The GitHub repository ZEROBZ3RT/RModel contains a labelled image folder "dataset_split" with 2 categories: plastic, vidrio. Examples follow, each with its label.

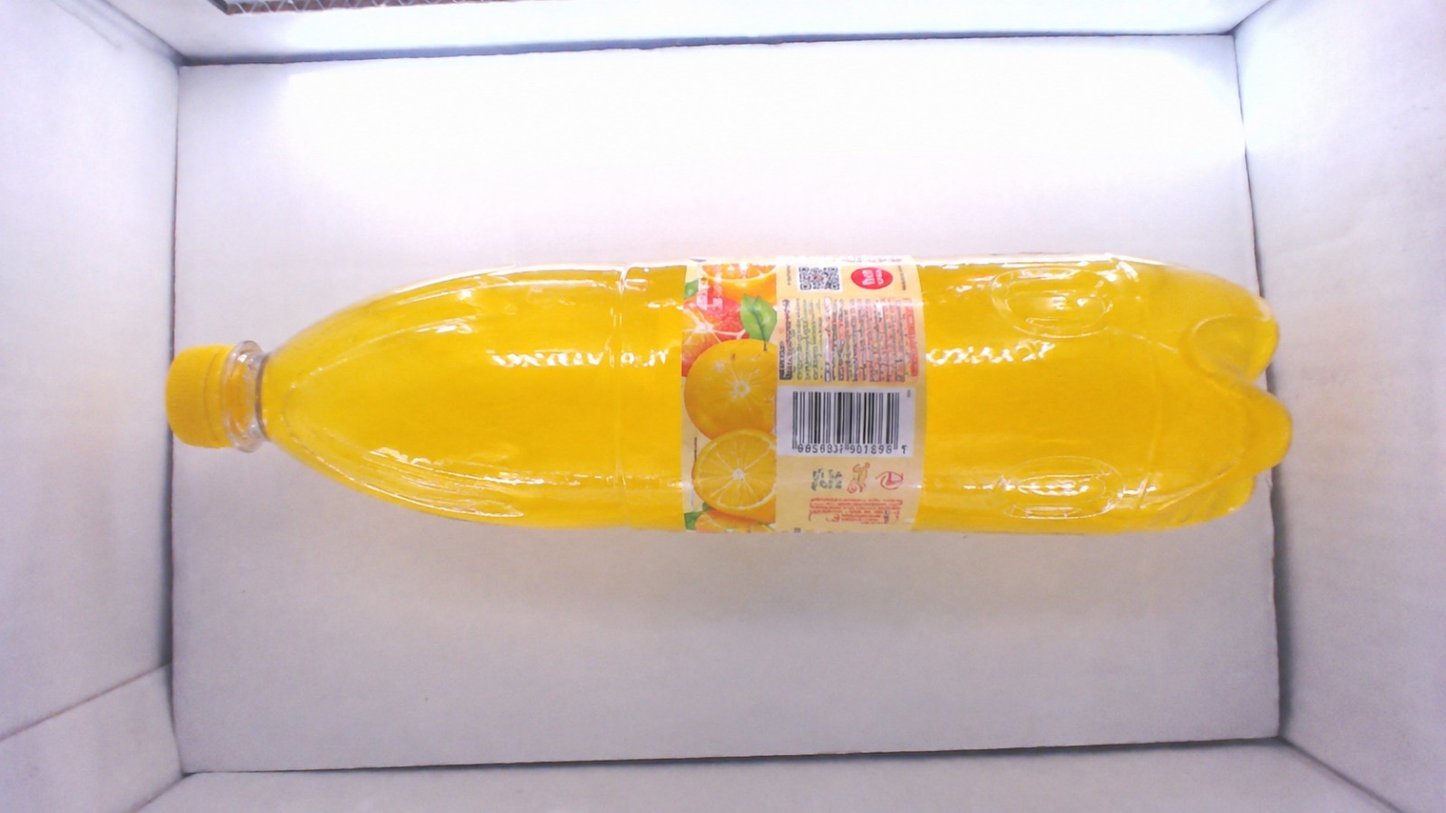
Label: plastic

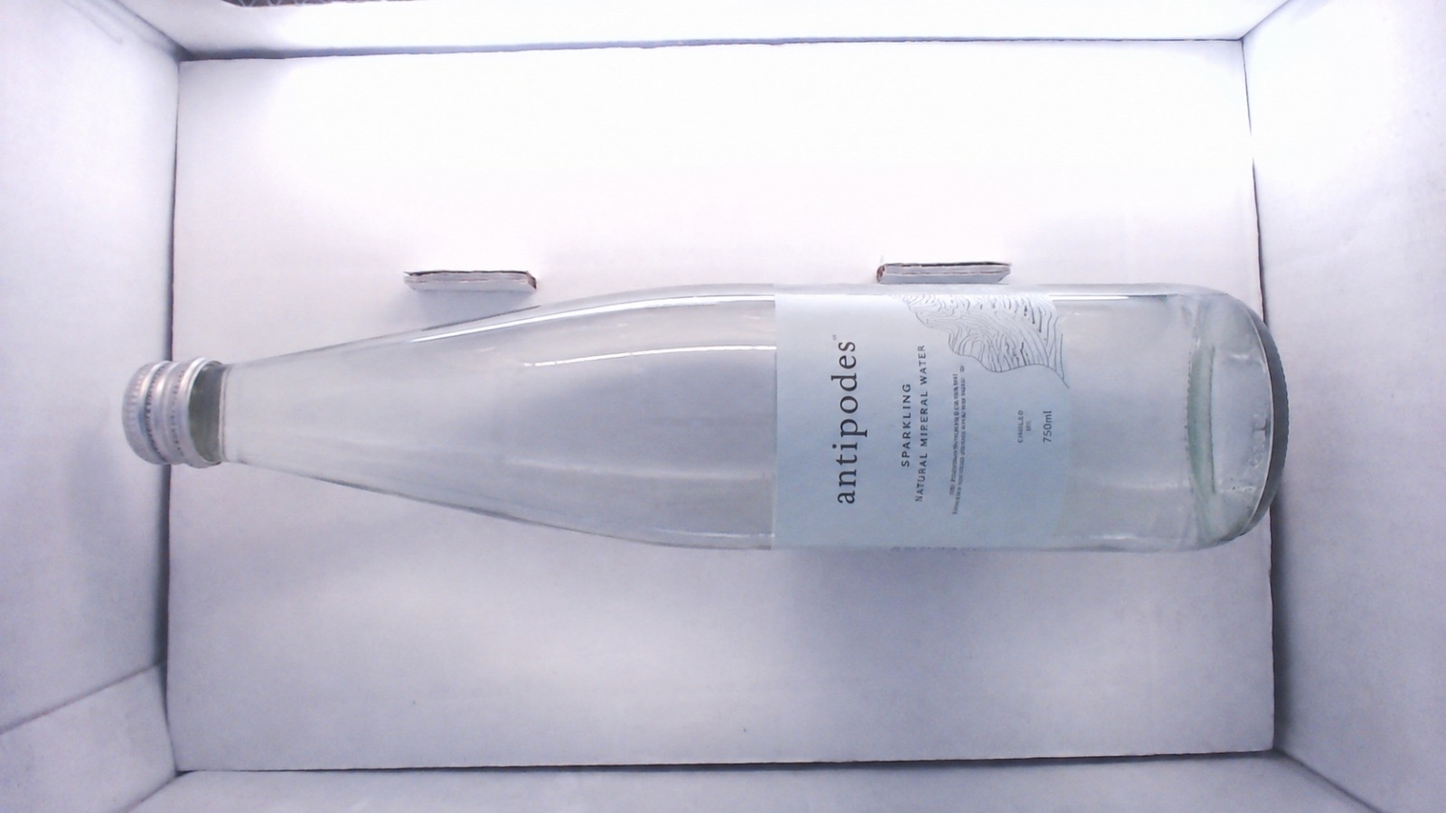
Label: vidrio

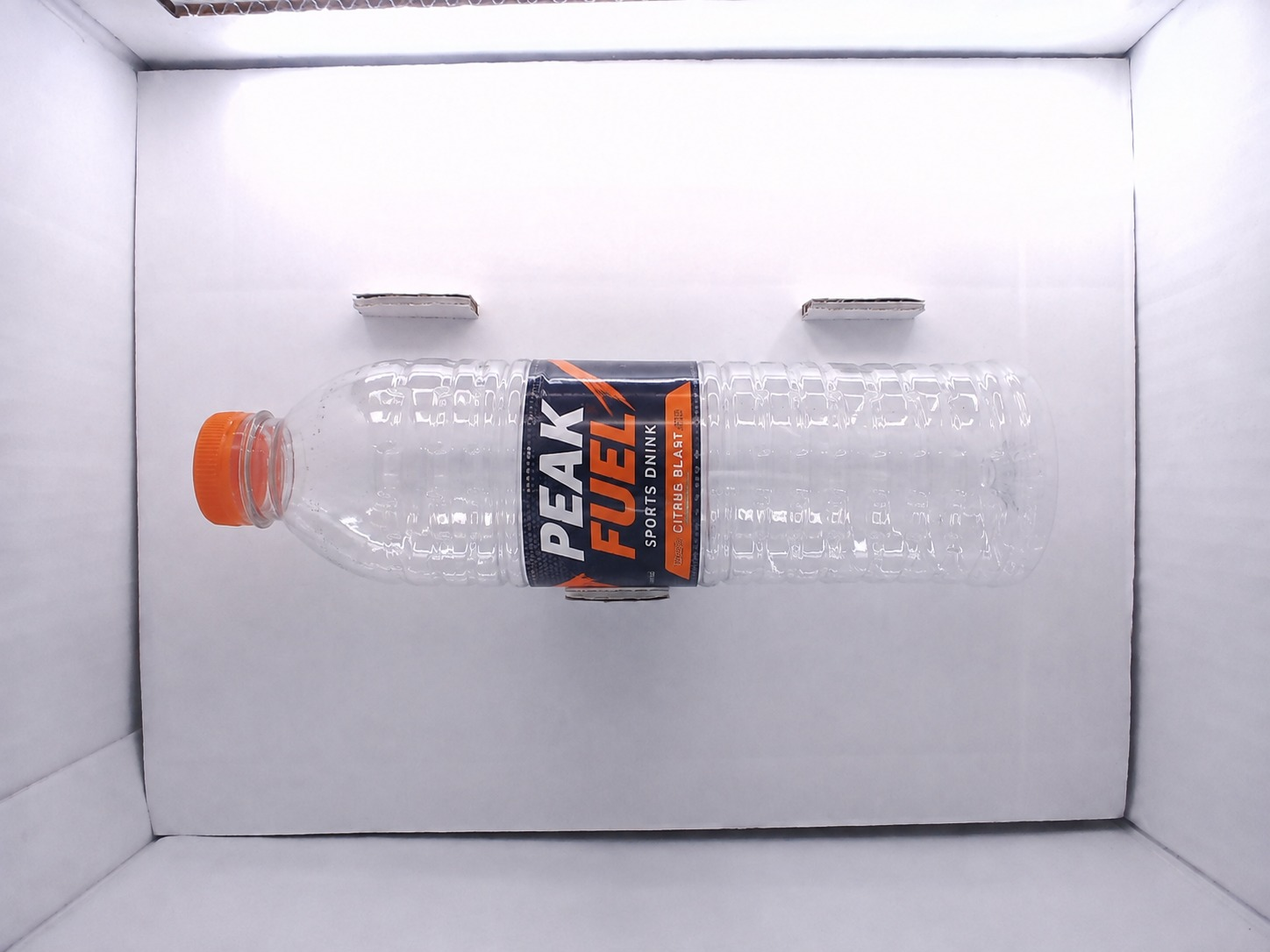
Label: plastic

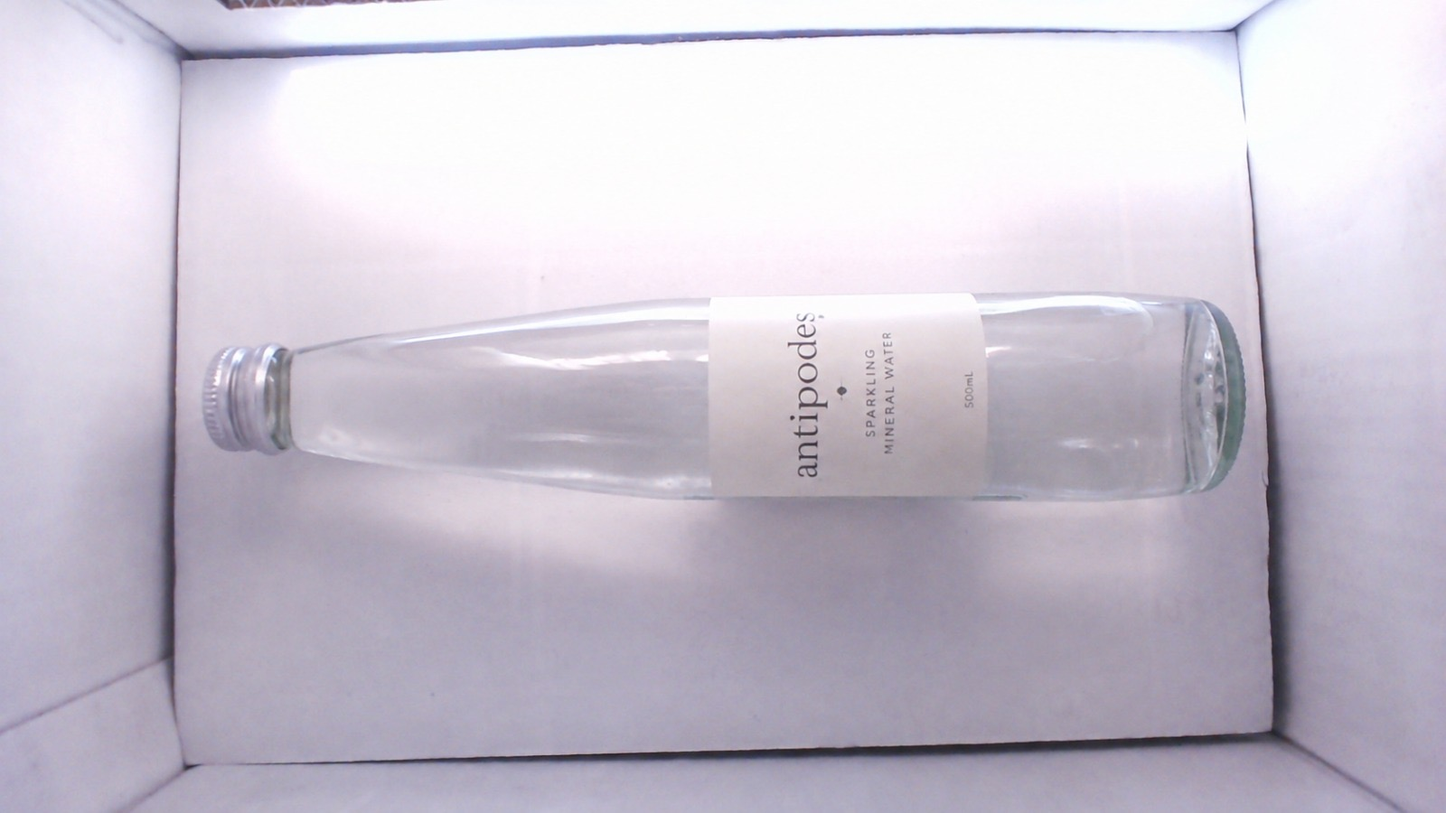
Label: vidrio

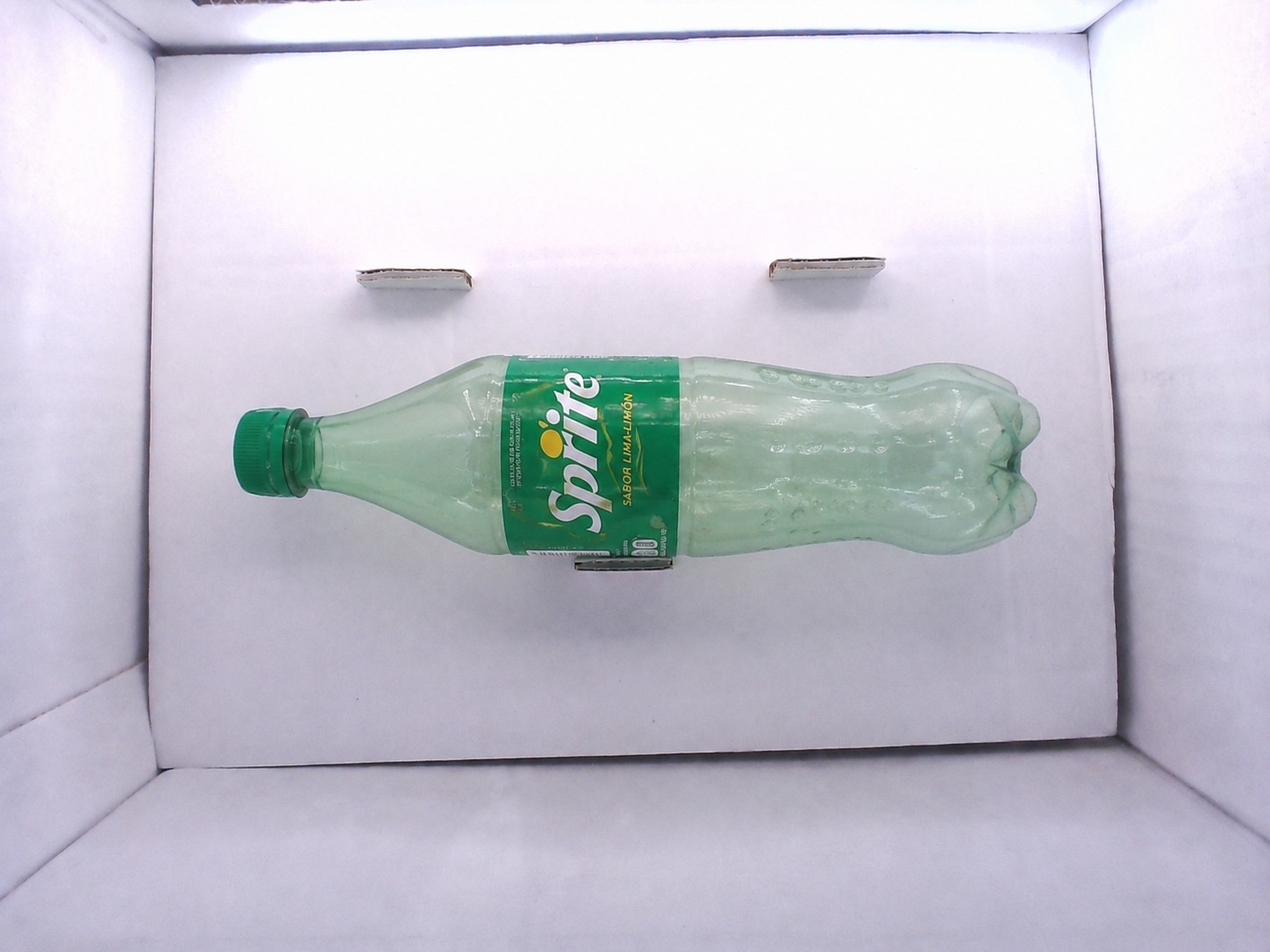
Label: plastic

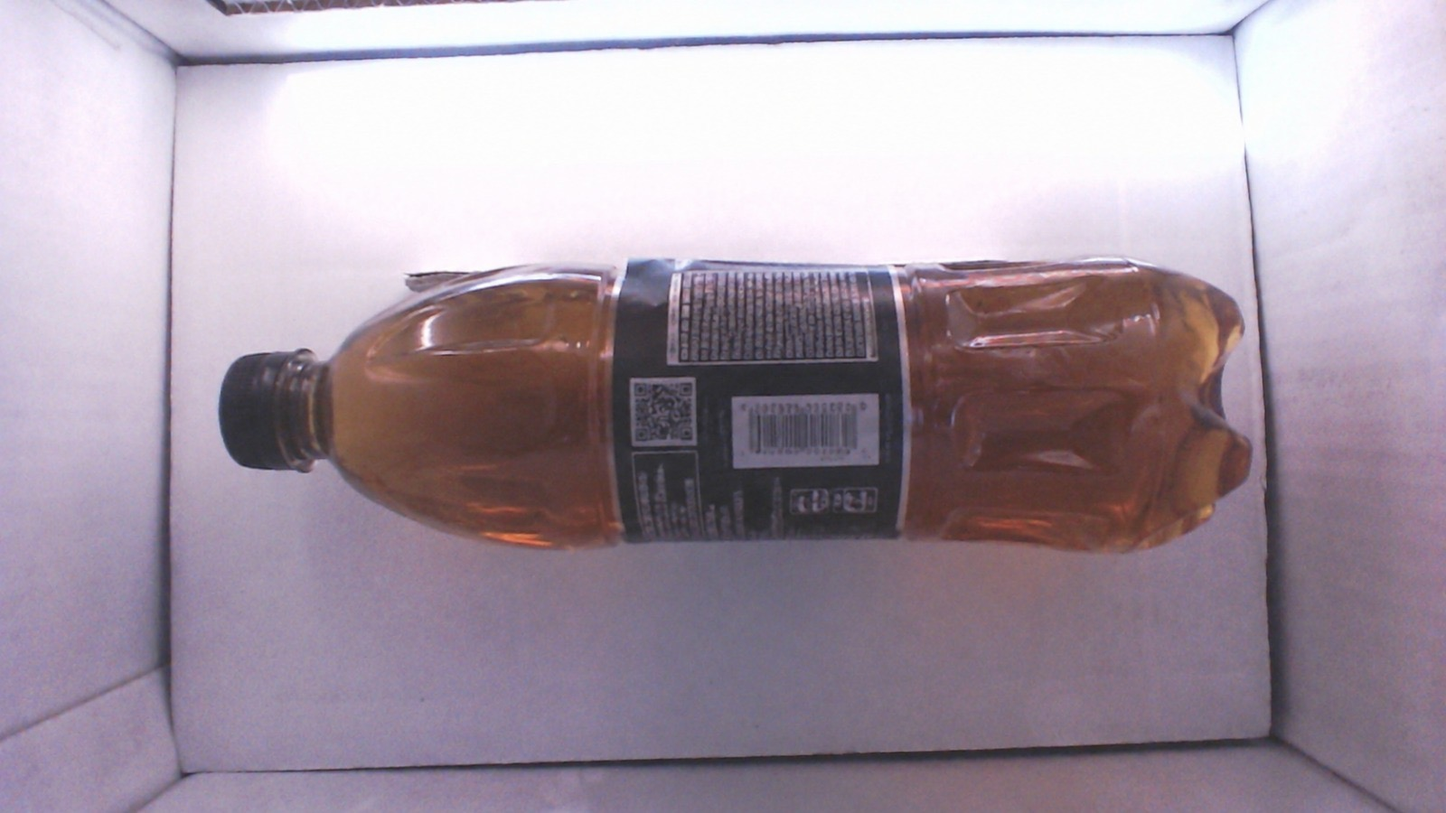
Label: plastic
